Photos from the image-classification dataset "dataset4" in the GitHub repository Metekilic0/Progress-rapor-2. Its 4 classes are: airplane, bird, drone, helicopter.

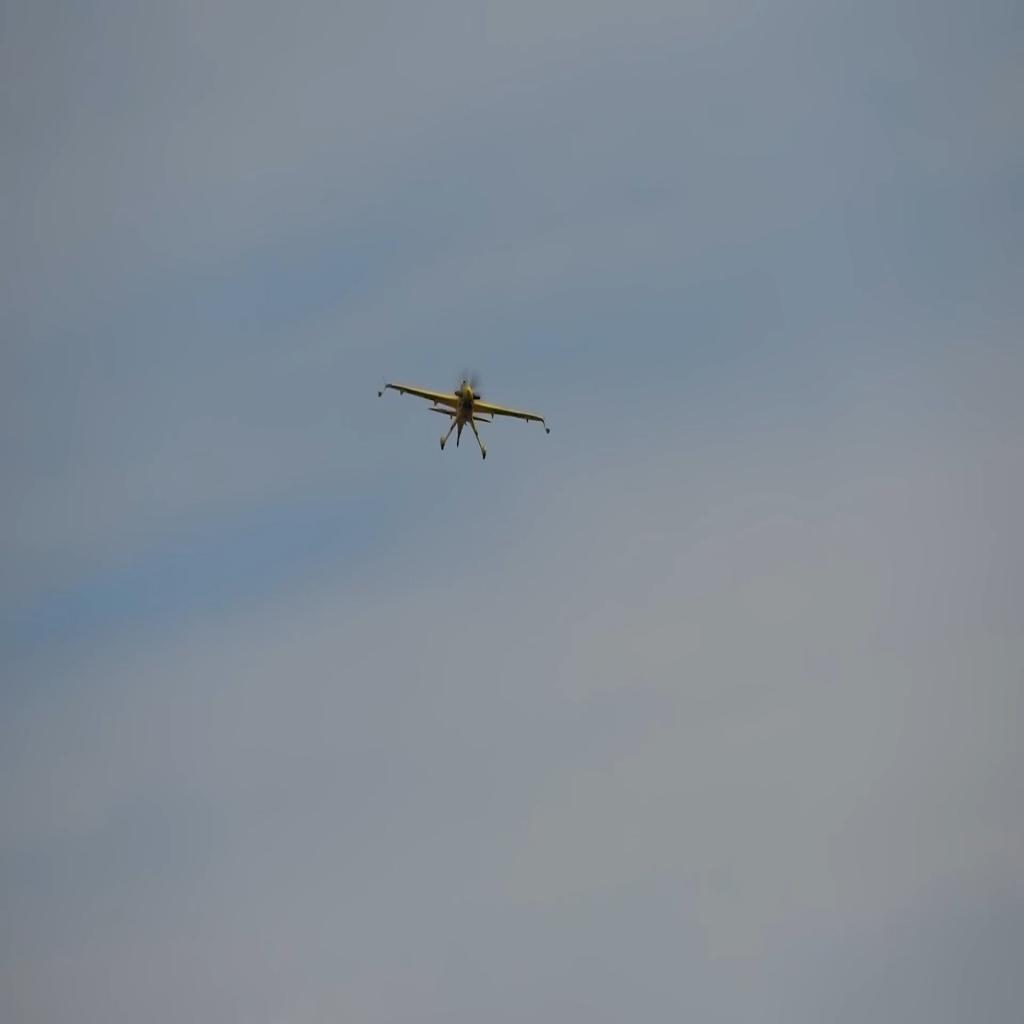
Label: airplane

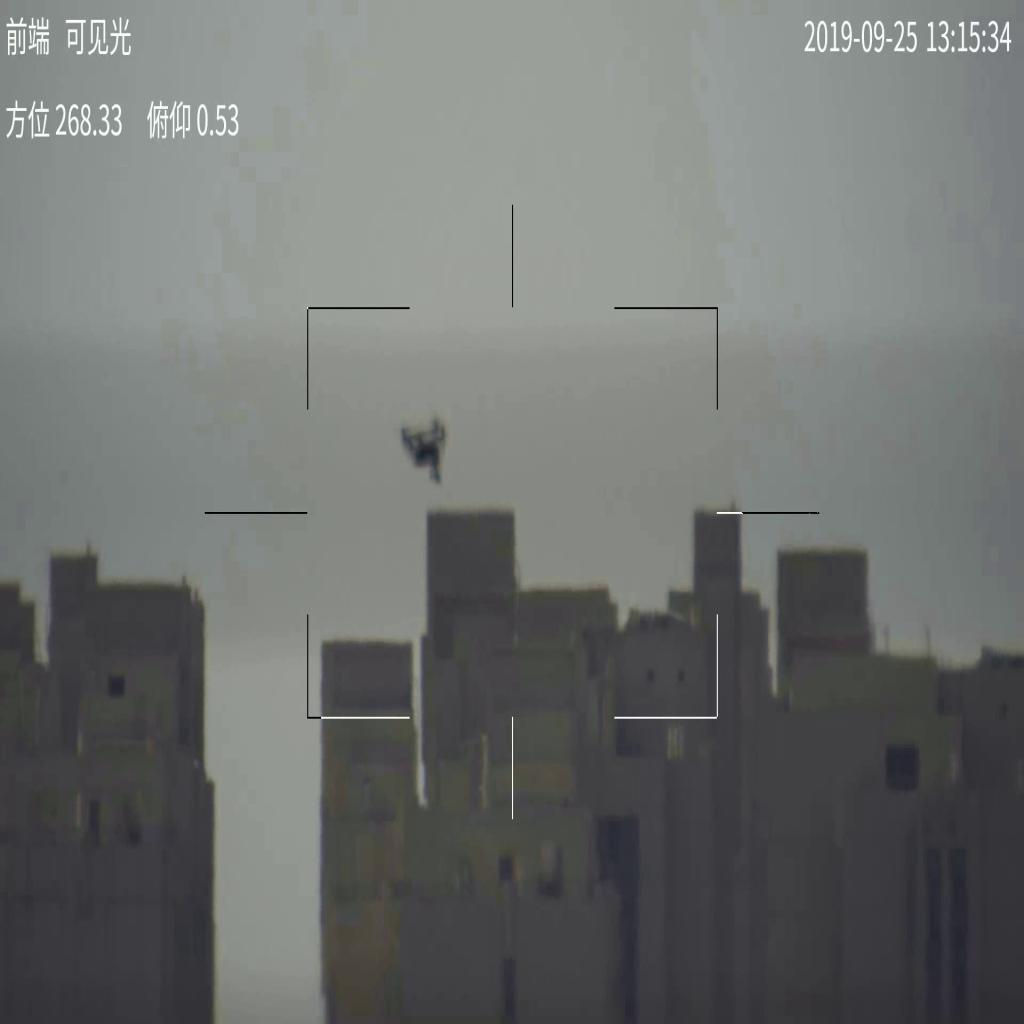
Label: drone

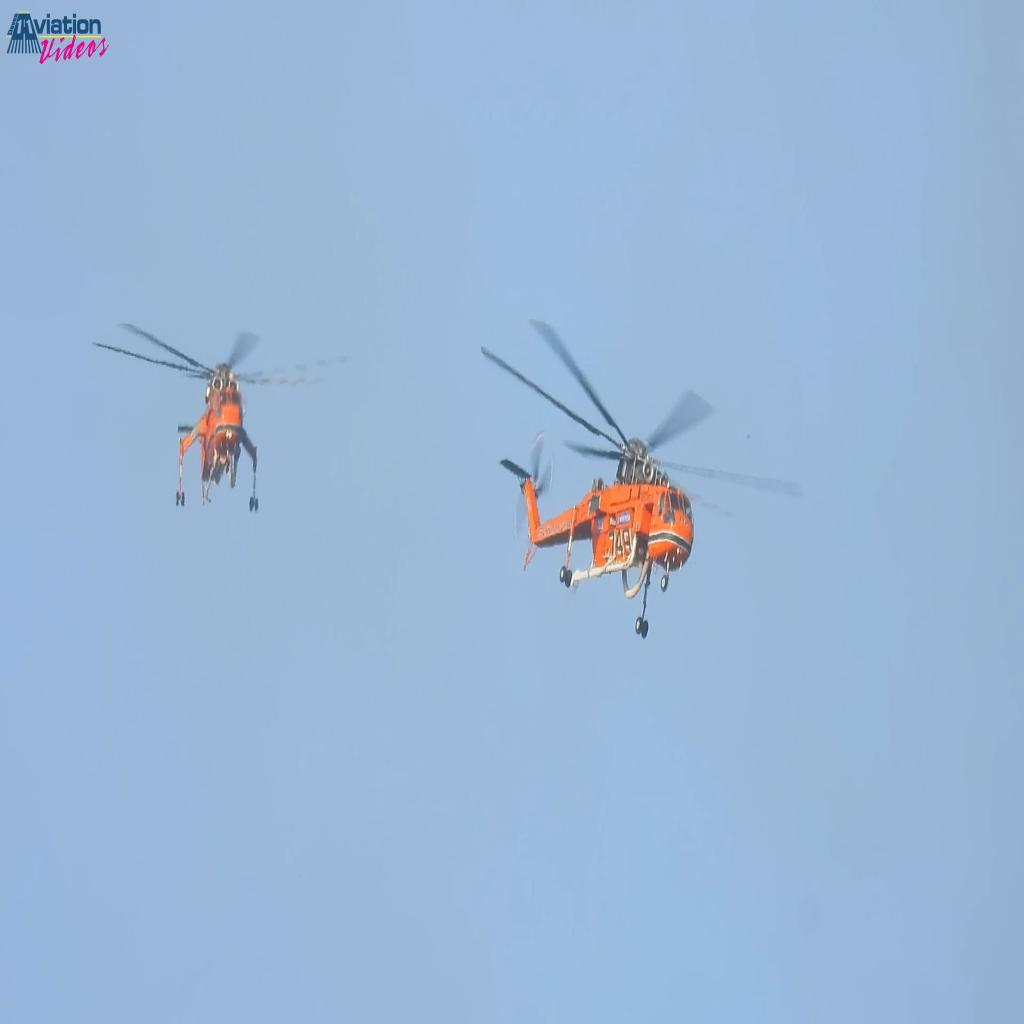
Label: helicopter

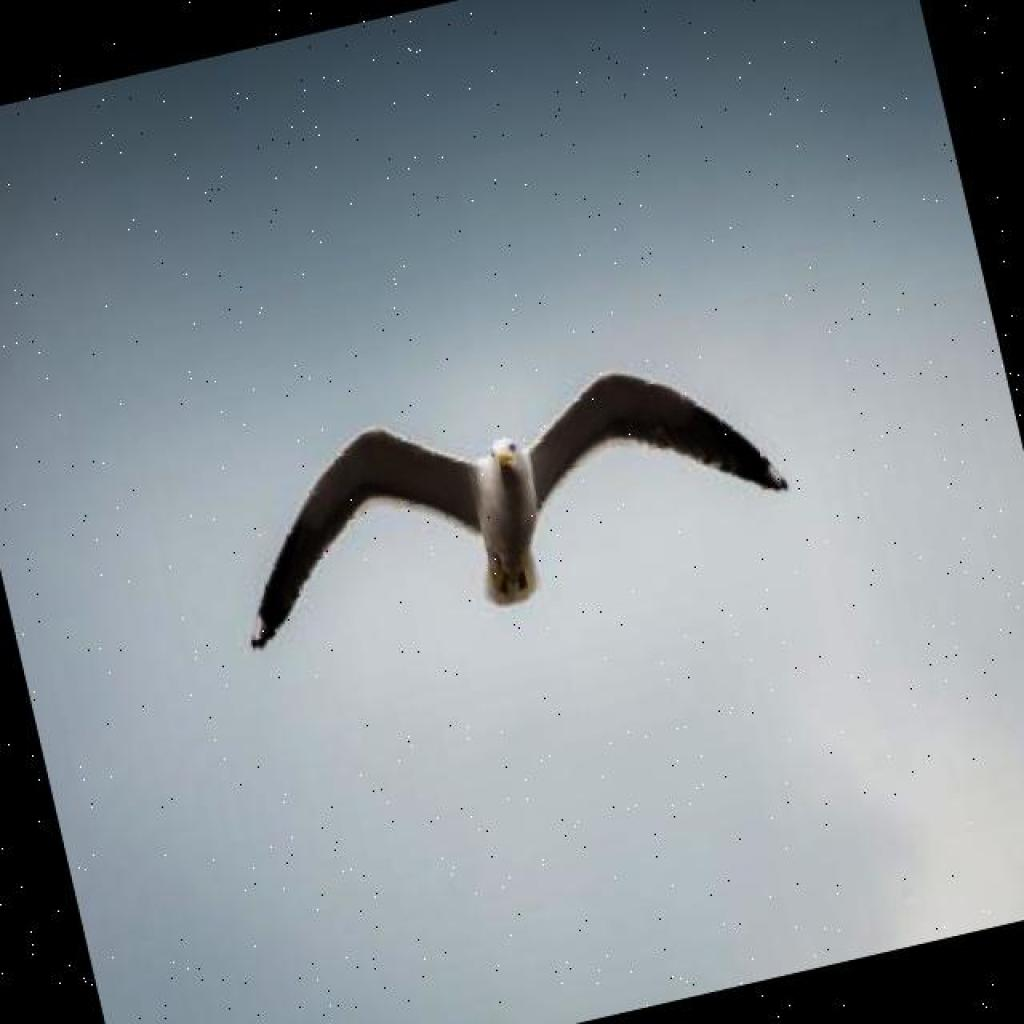
Label: bird

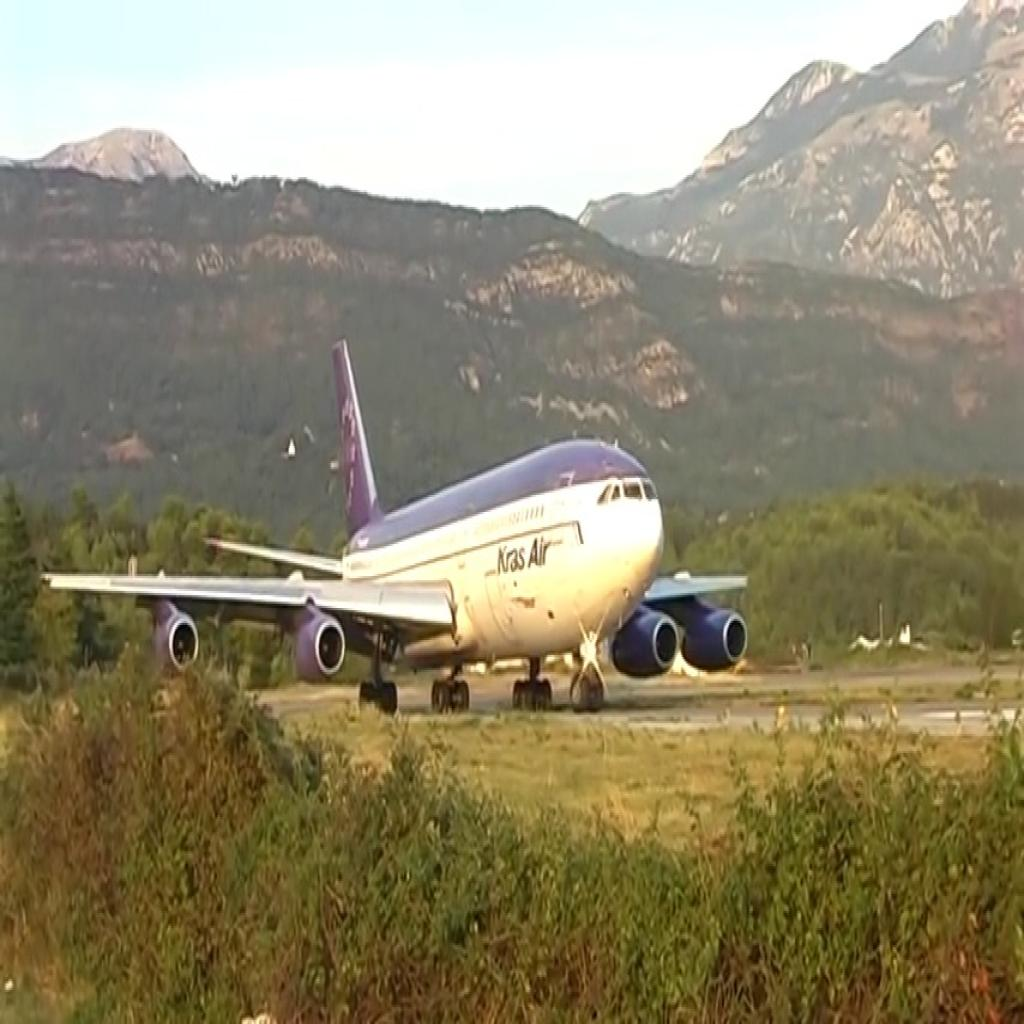
Label: airplane

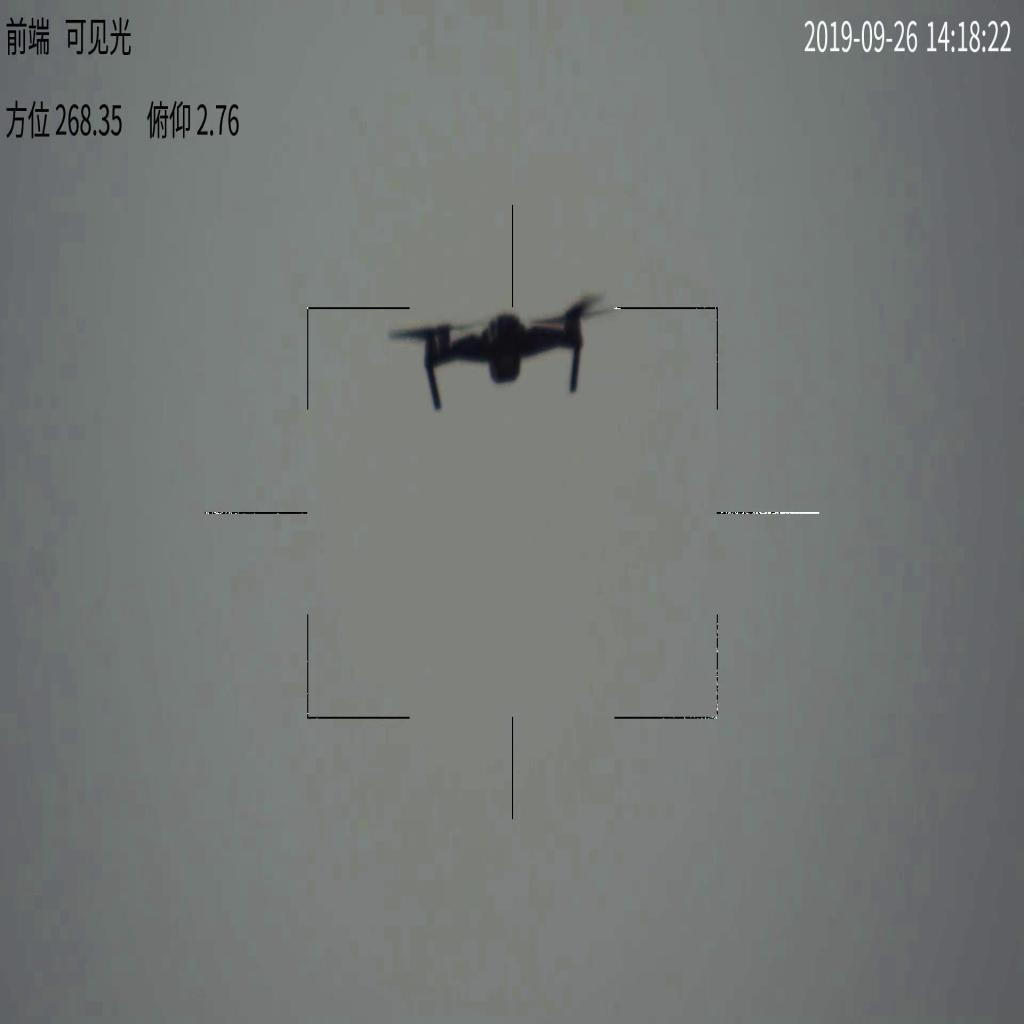
Label: drone
